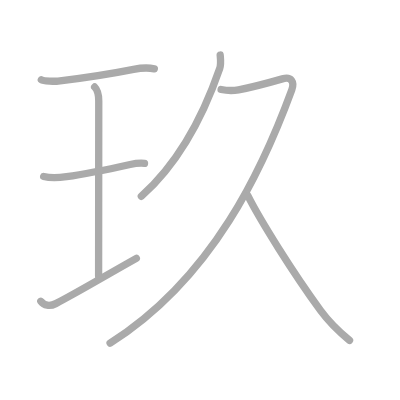
t = 0.00 s
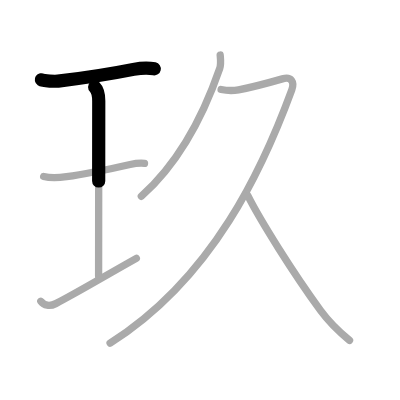
t = 1.50 s
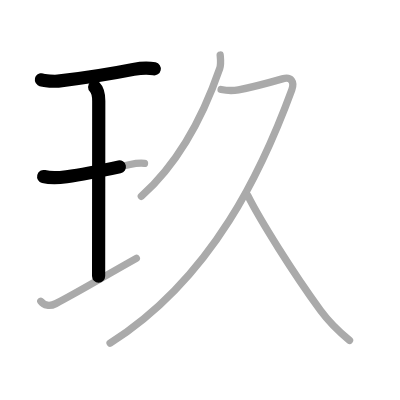
t = 2.75 s
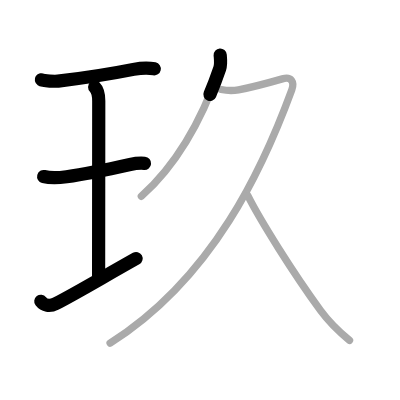
t = 4.25 s
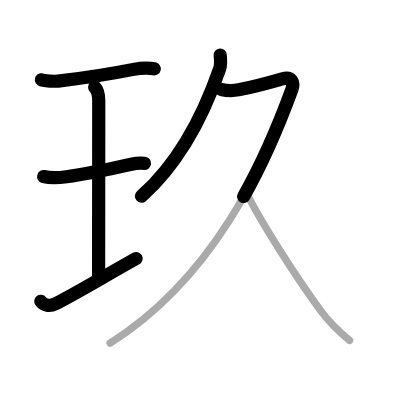
t = 5.50 s
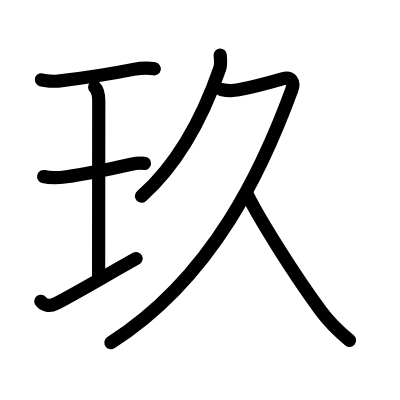
t = 7.00 s

The animated SVG that drew these frames (rendered in a browser with its animation timeline set to each time). Animation: 7 SMIL elements (animate=7); one cycle of 7.00 s.

<?xml version="1.0" standalone="no"?>
<!DOCTYPE svg PUBLIC "-//W3C//DTD SVG 1.1//EN"   "http://www.w3.org/Graphics/SVG/1.1/DTD/svg11.dtd">
<svg width="400px" height="400px"  version="1.1" xmlns="http://www.w3.org/2000/svg">
  <defs>
    <marker id="Triangle" viewBox="0 0 10 10" refX="0" refY="5" markerUnits="strokeWidth" markerWidth="3" style="stroke-opacity:0%;fill:#aaaaaa;" markerHeight="2" orient="auto">
      <path d="M 0 0 L 10 5 L 0 10 z" />
    </marker>
    
    <marker id="Arrow" viewBox="0 0 10 10" refX="5" refY="5" markerUnits="strokeWidth" markerWidth="1.8" style="stroke-opacity:0%;fill:#770000;" markerHeight="2" orient="auto">
      <path d="M 0 4 L 6 4 L 4 1 L 10 5 L 4 9 L 6 6 L 0 6 z" />
        <circle cx="5" cy="5" r="5" />
      </marker>
    
    <marker id="TriangleRed" viewBox="0 0 10 10" refX="0" refY="5" markerUnits="strokeWidth" markerWidth="3" style="stroke-opacity:0%;fill:#CC0000;" markerHeight="2" orient="auto">
      <path d="M 0 0 L 10 5 L 0 10 z" />
    </marker>
    
    <marker id="ArrowRed" viewBox="0 0 10 10" refX="5" refY="5" markerUnits="strokeWidth" markerWidth="1.8" style="stroke-opacity:0%;fill:#CC0000;" markerHeight="2" orient="auto">
      <path d="M 0 4 L 6 4 L 4 1 L 10 5 L 4 9 L 6 6 L 0 6 z" />
        <circle cx="5" cy="5" r="5" />
      </marker>
    
  </defs>
  
  <path style="fill:#ffffff; fill-opacity:100%; fill-rule:evenodd; stroke-width:0;" d="M 0 0 L 400px 0 L 400px 400px L 0 400px L 0 0" />

  <g transform="scale(3.6697247706422 3.6697247706422)">
<path style="fill:none; fill-opacity:0%; fill-rule:evenodd; stroke:#aaaaaa; stroke-opacity:100%; stroke-width: 1.5pt; stroke-linejoin:round; stroke-linecap:round;" d="M11.27 21.73c0.61 0.4 3.93 0.45 4.55 0.37c4.71-0.55 13.81-1.85 20.56-3.19c1.33-0.26 3.87-0.54 5.67-0.15"></path>
<path style="fill:none; fill-opacity:0%; fill-rule:evenodd; stroke:#aaaaaa; stroke-opacity:100%; stroke-width: 1.5pt; stroke-linejoin:round; stroke-linecap:round;" d="M25.79 23.71c0.94 0.94 1.12 2.29 1.12 3.81c0 6.51-0.04 40.86-0.04 47.73"></path>
<path style="fill:none; fill-opacity:0%; fill-rule:evenodd; stroke:#aaaaaa; stroke-opacity:100%; stroke-width: 1.5pt; stroke-linejoin:round; stroke-linecap:round;" d="M11.9 48.1c2.1 0.53 4.71 0.27 6.24 0.06c5.61-0.78 13.45-2.47 17.32-3.33c0.63-0.14 2.42-0.45 3.92-0.32"></path>
<path style="fill:none; fill-opacity:0%; fill-rule:evenodd; stroke:#aaaaaa; stroke-opacity:100%; stroke-width: 1.5pt; stroke-linejoin:round; stroke-linecap:round;" d="M11.12 82.1c0.88 1.15 2.38 1.52 4.08 0.64c5.76-2.98 11.8-6.62 21.95-12.33"></path>
<path style="fill:none; fill-opacity:0%; fill-rule:evenodd; stroke:#aaaaaa; stroke-opacity:100%; stroke-width: 1.5pt; stroke-linejoin:round; stroke-linecap:round;" d="M60 15c0.07 0.91 0.3 2.4-0.13 3.67c-2.49 7.21-8.61 23.46-21.36 34.83"></path>
<path style="fill:none; fill-opacity:0%; fill-rule:evenodd; stroke:#aaaaaa; stroke-opacity:100%; stroke-width: 1.5pt; stroke-linejoin:round; stroke-linecap:round;" d="M60.25 24.38c1.75 0.37 2.78 0.47 4.75 0.1c4.5-0.86 8.88-2.11 11.94-2.99c2.47-0.71 3.36 0.85 2.56 3.01c-7.62 20.75-21.25 51.12-49.5 69"></path>
<path style="fill:none; fill-opacity:0%; fill-rule:evenodd; stroke:#aaaaaa; stroke-opacity:100%; stroke-width: 1.5pt; stroke-linejoin:round; stroke-linecap:round;" d="M67.5 53.25C70.88 60 79.88 74.38 87.38 84.63c2.12 2.89 5.08 5.8 7.87 8.12"></path>

<path style="fill:none; fill-opacity:0%; fill-rule:evenodd; stroke:#000000; stroke-opacity:100%; stroke-width: 2.7pt; stroke-linejoin:round; stroke-linecap:round;" d="M11.27 21.73c0.61 0.4 3.93 0.45 4.55 0.37c4.71-0.55 13.81-1.85 20.56-3.19c1.33-0.26 3.87-0.54 5.67-0.15" pathLength="100" stroke-dashoffset="100" stroke-dasharray="100 105"><animate id="dashAnim1" attributeName="stroke-dashoffset" from="100" to="0" dur="1s" calcMode="linear" fill="freeze"/></path>
<path style="fill:none; fill-opacity:0%; fill-rule:evenodd; stroke:#000000; stroke-opacity:100%; stroke-width: 2.7pt; stroke-linejoin:round; stroke-linecap:round;" d="M25.79 23.71c0.94 0.94 1.12 2.29 1.12 3.81c0 6.51-0.04 40.86-0.04 47.73" pathLength="100" stroke-dashoffset="100" stroke-dasharray="100 105"><animate id="dashAnim2" attributeName="stroke-dashoffset" from="100" to="0" dur="1s" calcMode="linear" begin="dashAnim1.end" fill="freeze"/></path>
<path style="fill:none; fill-opacity:0%; fill-rule:evenodd; stroke:#000000; stroke-opacity:100%; stroke-width: 2.7pt; stroke-linejoin:round; stroke-linecap:round;" d="M11.9 48.1c2.1 0.53 4.71 0.27 6.24 0.06c5.61-0.78 13.45-2.47 17.32-3.33c0.63-0.14 2.42-0.45 3.92-0.32" pathLength="100" stroke-dashoffset="100" stroke-dasharray="100 105"><animate id="dashAnim3" attributeName="stroke-dashoffset" from="100" to="0" dur="1s" calcMode="linear" begin="dashAnim2.end" fill="freeze"/></path>
<path style="fill:none; fill-opacity:0%; fill-rule:evenodd; stroke:#000000; stroke-opacity:100%; stroke-width: 2.7pt; stroke-linejoin:round; stroke-linecap:round;" d="M11.12 82.1c0.88 1.15 2.38 1.52 4.08 0.64c5.76-2.98 11.8-6.62 21.95-12.33" pathLength="100" stroke-dashoffset="100" stroke-dasharray="100 105"><animate id="dashAnim4" attributeName="stroke-dashoffset" from="100" to="0" dur="1s" calcMode="linear" begin="dashAnim3.end" fill="freeze"/></path>
<path style="fill:none; fill-opacity:0%; fill-rule:evenodd; stroke:#000000; stroke-opacity:100%; stroke-width: 2.7pt; stroke-linejoin:round; stroke-linecap:round;" d="M60 15c0.07 0.91 0.3 2.4-0.13 3.67c-2.49 7.21-8.61 23.46-21.36 34.83" pathLength="100" stroke-dashoffset="100" stroke-dasharray="100 105"><animate id="dashAnim5" attributeName="stroke-dashoffset" from="100" to="0" dur="1s" calcMode="linear" begin="dashAnim4.end" fill="freeze"/></path>
<path style="fill:none; fill-opacity:0%; fill-rule:evenodd; stroke:#000000; stroke-opacity:100%; stroke-width: 2.7pt; stroke-linejoin:round; stroke-linecap:round;" d="M60.25 24.38c1.75 0.37 2.78 0.47 4.75 0.1c4.5-0.86 8.88-2.11 11.94-2.99c2.47-0.71 3.36 0.85 2.56 3.01c-7.62 20.75-21.25 51.12-49.5 69" pathLength="100" stroke-dashoffset="100" stroke-dasharray="100 105"><animate id="dashAnim6" attributeName="stroke-dashoffset" from="100" to="0" dur="1s" calcMode="linear" begin="dashAnim5.end" fill="freeze"/></path>
<path style="fill:none; fill-opacity:0%; fill-rule:evenodd; stroke:#000000; stroke-opacity:100%; stroke-width: 2.7pt; stroke-linejoin:round; stroke-linecap:round;" d="M67.5 53.25C70.88 60 79.88 74.38 87.38 84.63c2.12 2.89 5.08 5.8 7.87 8.12" pathLength="100" stroke-dashoffset="100" stroke-dasharray="100 105"><animate id="dashAnim7" attributeName="stroke-dashoffset" from="100" to="0" dur="1s" calcMode="linear" begin="dashAnim6.end" fill="freeze"/></path>

</g>

</svg>  
          
